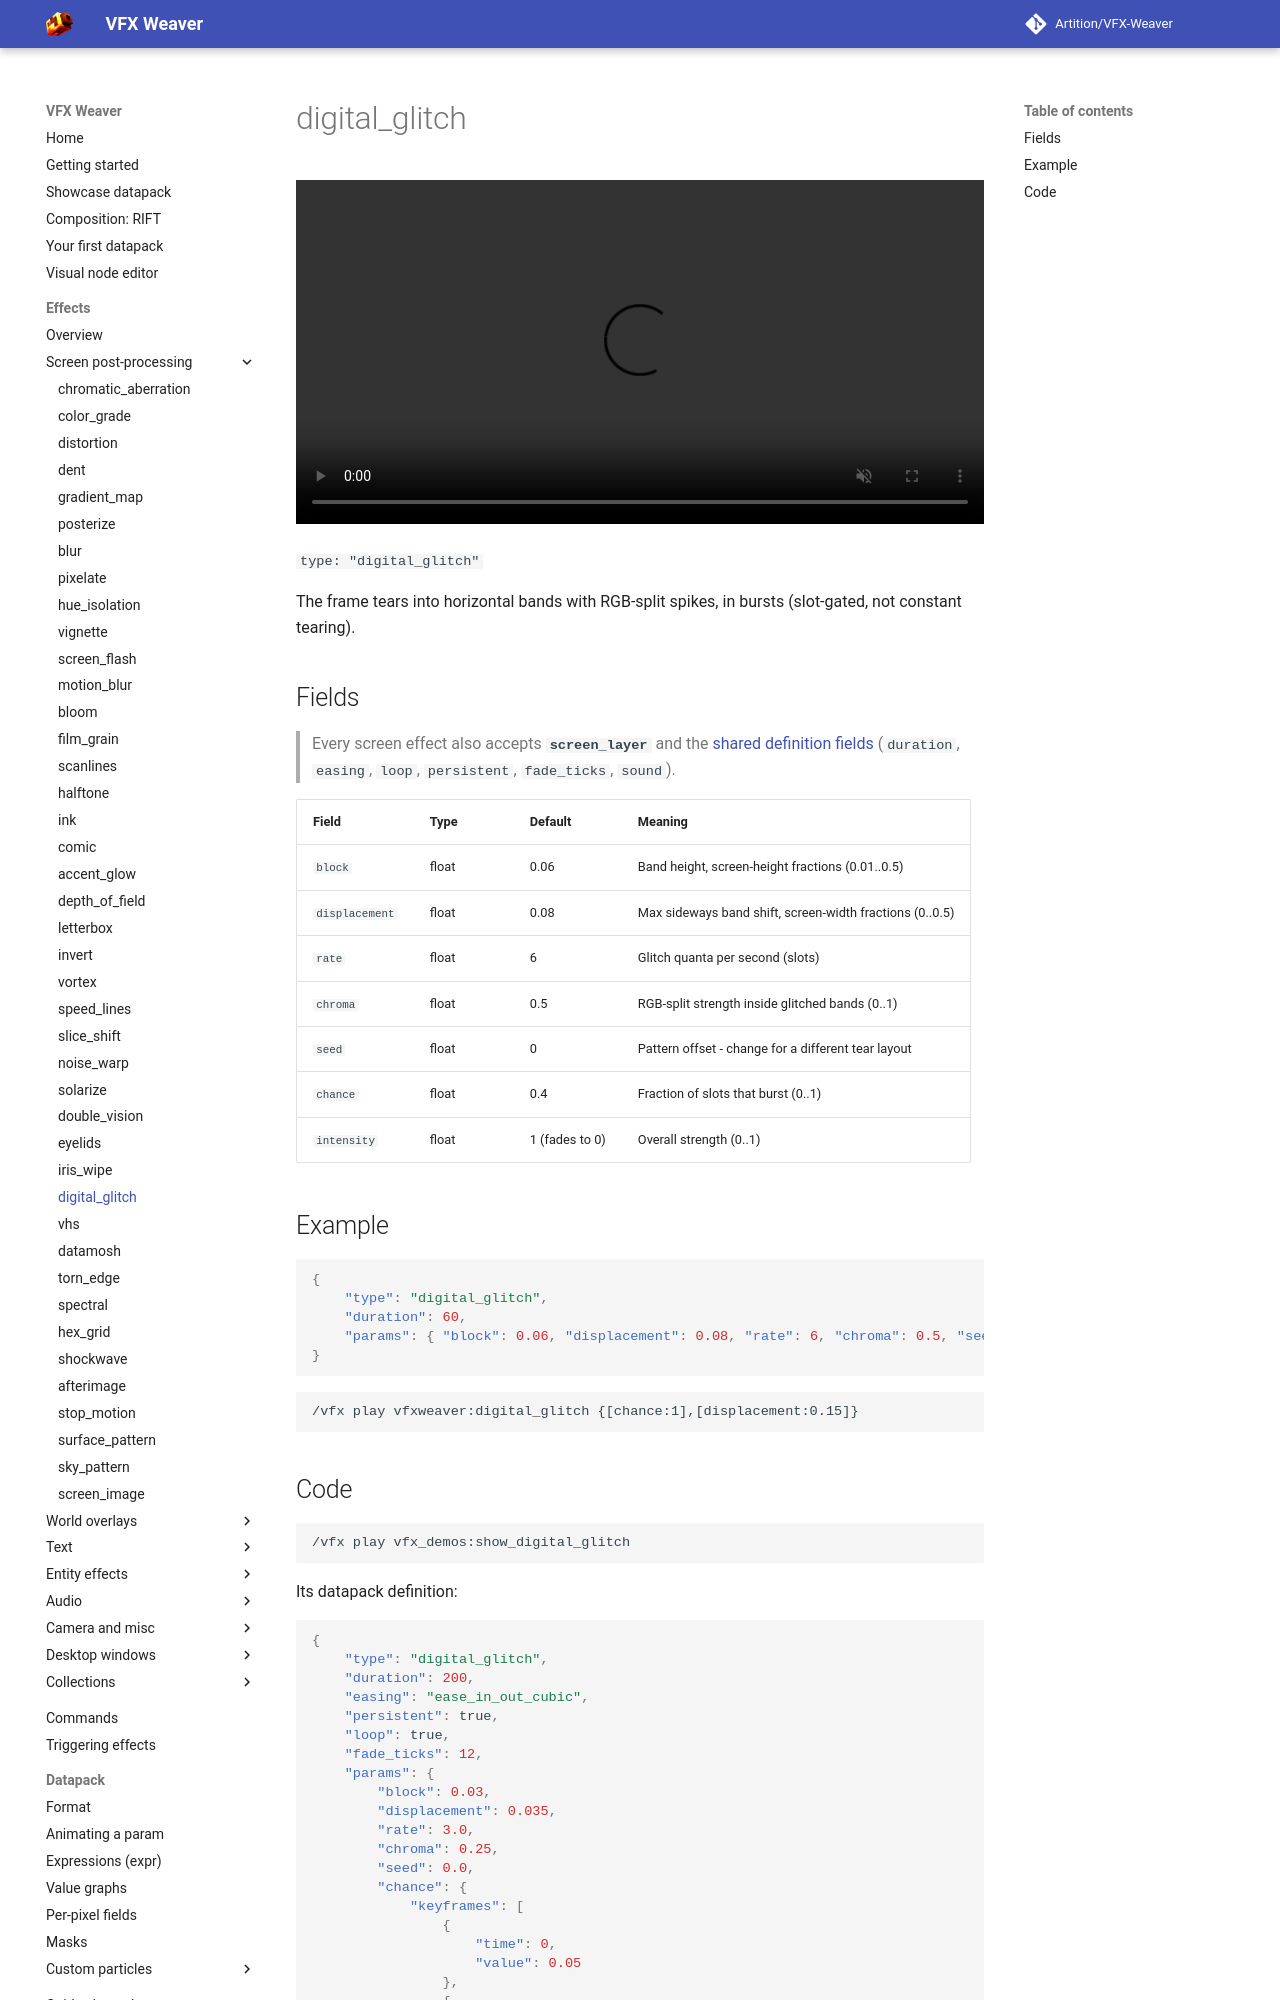

repository: Artition/VFX-Weaver · page: 2.6.3/guide/effects/screen/digital-glitch/index.html · generator: mkdocs

# digital_glitch

<video autoplay loop muted playsinline width="100%"><source src="../../../../assets/media/digital_glitch.mp4" type="video/mp4"></video>

`type: "digital_glitch"`

The frame tears into horizontal bands with RGB-split spikes, in bursts (slot-gated, not constant tearing).

## Fields

> Every screen effect also accepts **`screen_layer`** and the [shared definition fields](../index.md#shared-fields) (`duration`, `easing`, `loop`, `persistent`, `fade_ticks`, `sound`).

| Field | Type | Default | Meaning |
|---|---|---|---|
| `block` | float | 0.06 | Band height, screen-height fractions (0.01..0.5) |
| `displacement` | float | 0.08 | Max sideways band shift, screen-width fractions (0..0.5) |
| `rate` | float | 6 | Glitch quanta per second (slots) |
| `chroma` | float | 0.5 | RGB-split strength inside glitched bands (0..1) |
| `seed` | float | 0 | Pattern offset - change for a different tear layout |
| `chance` | float | 0.4 | Fraction of slots that burst (0..1) |
| `intensity` | float | 1 (fades to 0) | Overall strength (0..1) |

## Example

```json
{
	"type": "digital_glitch",
	"duration": 60,
	"params": { "block": 0.06, "displacement": 0.08, "rate": 6, "chroma": 0.5, "seed": 0, "chance": 0.4 }
}
```

```
/vfx play vfxweaver:digital_glitch {[chance:1],[displacement:0.15]}
```
